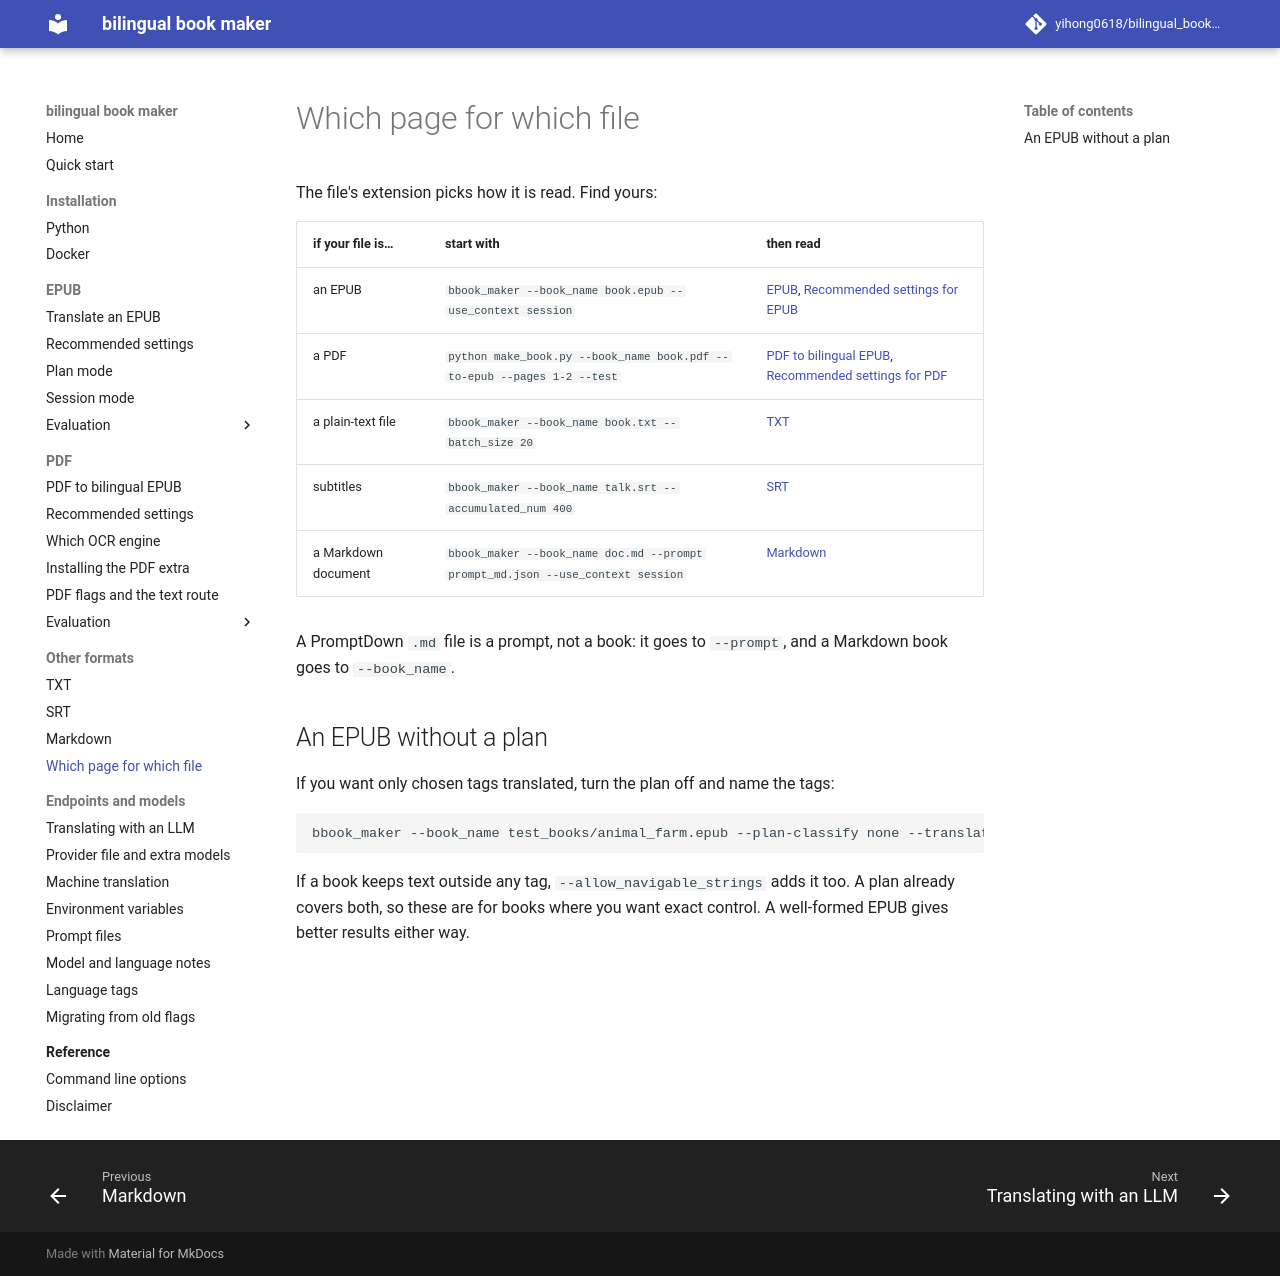

repository: yihong0618/bilingual_book_maker · page: book_source/index.html · generator: mkdocs

# Which page for which file

The file's extension picks how it is read. Find yours:

| if your file is… | start with | then read |
|---|---|---|
| an EPUB | `bbook_maker --book_name book.epub --use_context session` | [EPUB](formats/epub.md), [Recommended settings for EPUB](features/recommended-epub.md) |
| a PDF | `python make_book.py --book_name book.pdf --to-epub --pages 1-2 --test` | [PDF to bilingual EPUB](features/pdf-to-epub.md), [Recommended settings for PDF](features/recommended-pdf.md) |
| a plain-text file | `bbook_maker --book_name book.txt --batch_size 20` | [TXT](formats/txt.md) |
| subtitles | `bbook_maker --book_name talk.srt --accumulated_num 400` | [SRT](formats/srt.md) |
| a Markdown document | `bbook_maker --book_name doc.md --prompt prompt_md.json --use_context session` | [Markdown](formats/md.md) |

A PromptDown `.md` file is a prompt, not a book: it goes to `--prompt`, and a Markdown book goes to `--book_name`.

## An EPUB without a plan

If you want only chosen tags translated, turn the plan off and name the tags:

```bash
bbook_maker --book_name test_books/animal_farm.epub --plan-classify none --translate-tags div,p
```

If a book keeps text outside any tag, `--allow_navigable_strings` adds it too. A plan already covers both, so these are for books where you want exact control. A well-formed EPUB gives better results either way.
